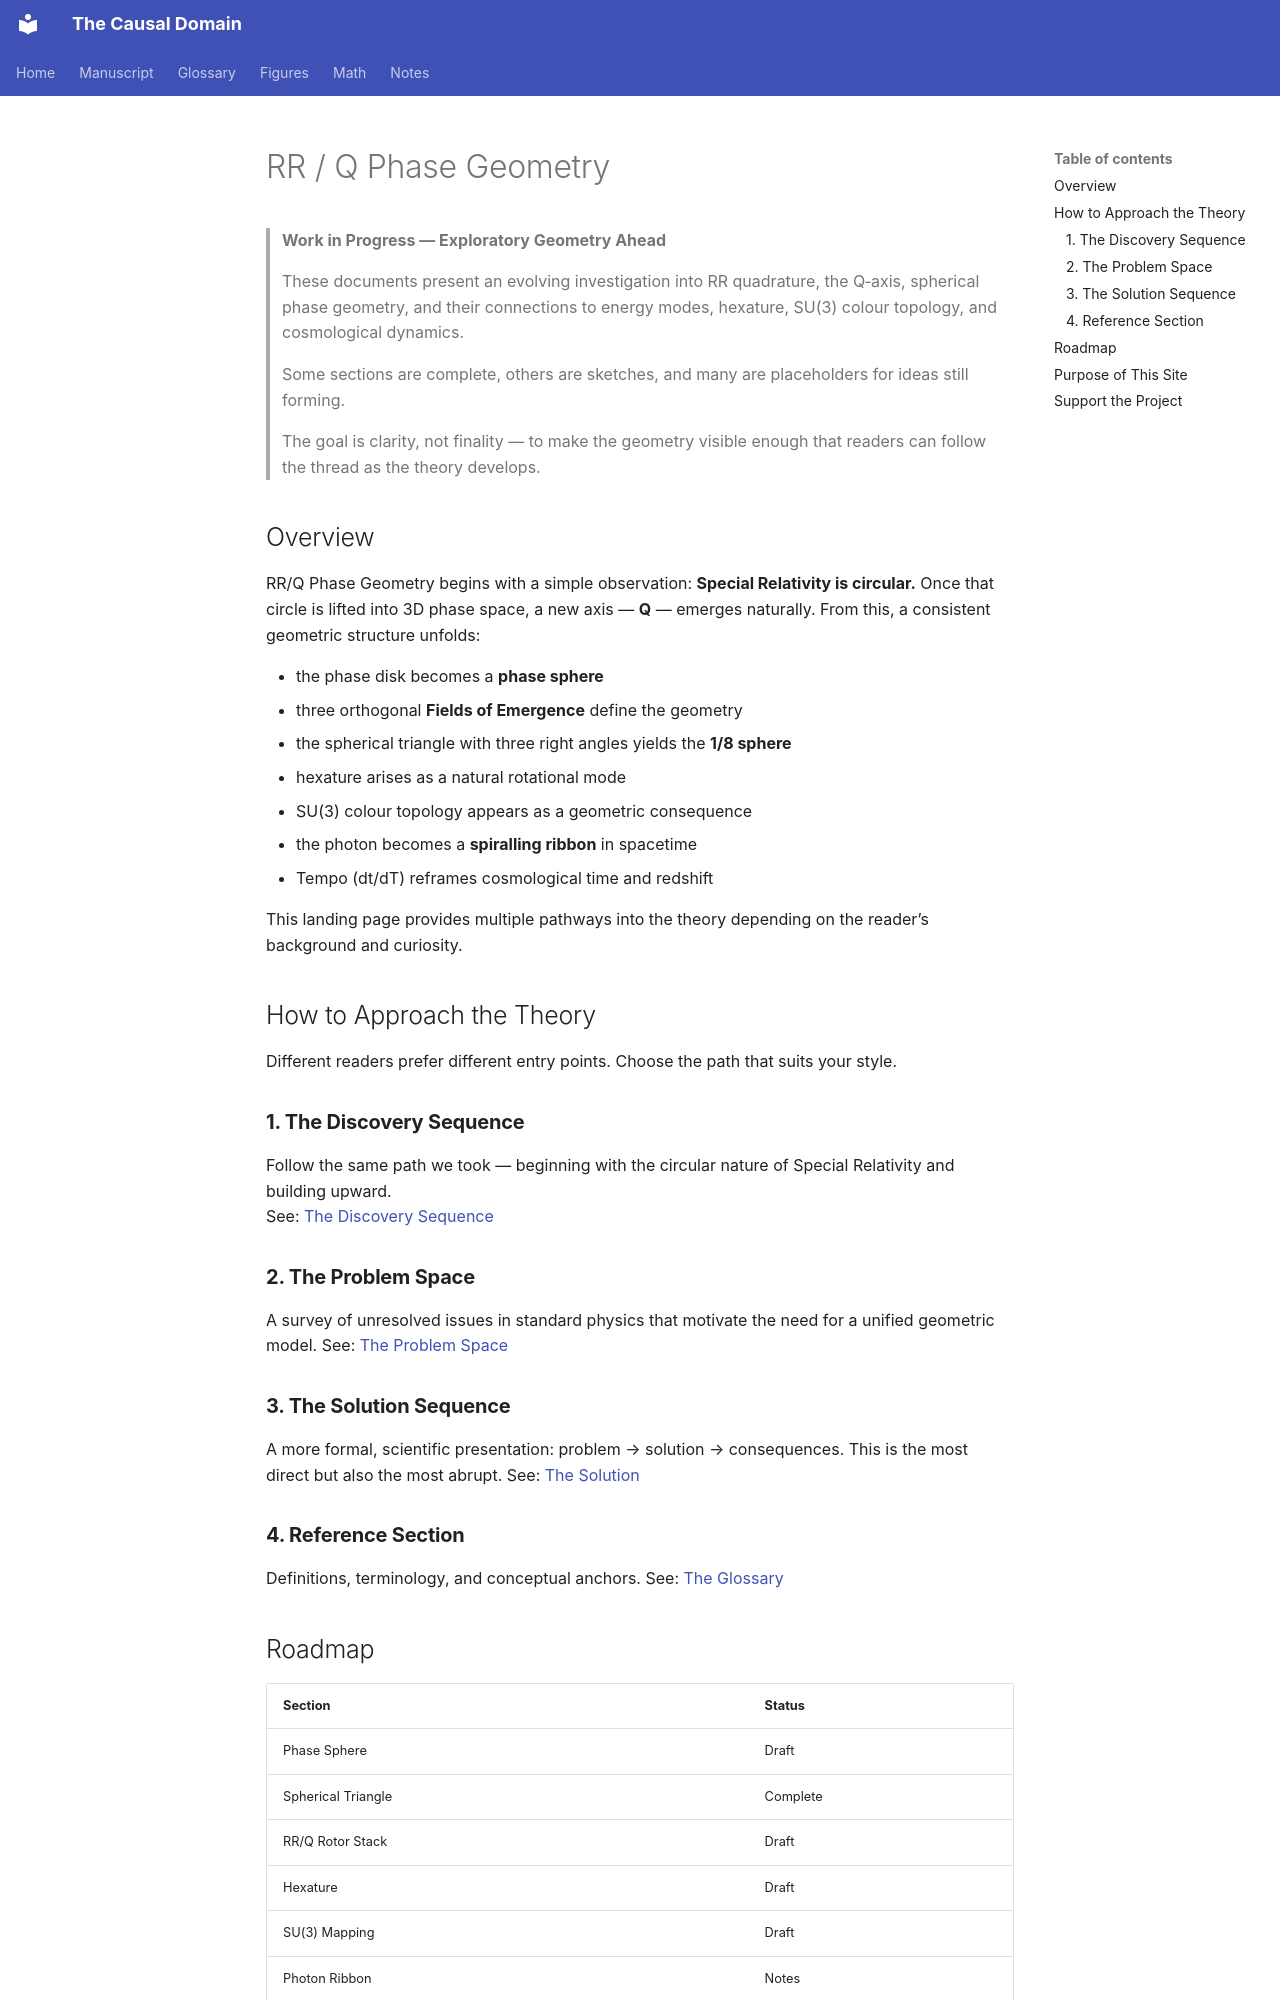

repository: Don-Lawn/The-Causal-Domain · page: manuscript/RR-QPhaseGeometry/index.html · generator: mkdocs

# RR / Q Phase Geometry

> **Work in Progress — Exploratory Geometry Ahead**
>
> These documents present an evolving investigation into RR quadrature, the Q‑axis, spherical phase geometry, and their connections to energy modes, hexature, SU(3) colour topology, and cosmological dynamics.
>
> Some sections are complete, others are sketches, and many are placeholders for ideas still forming.
>
> The goal is clarity, not finality — to make the geometry visible enough that readers can follow the thread as the theory develops.

## Overview

RR/Q Phase Geometry begins with a simple observation: **Special Relativity is circular.**   Once that circle is lifted into 3D phase space, a new axis — **Q** — emerges naturally. From this, a consistent geometric structure unfolds:

- the phase disk becomes a **phase sphere**
- three orthogonal **Fields of Emergence** define the geometry
- the spherical triangle with three right angles yields the **1/8 sphere**
- hexature arises as a natural rotational mode
- SU(3) colour topology appears as a geometric consequence
- the photon becomes a **spiralling ribbon** in spacetime
- Tempo (dt/dT) reframes cosmological time and redshift

This landing page provides multiple pathways into the theory depending on the reader’s background and curiosity.

## How to Approach the Theory

Different readers prefer different entry points. Choose the path that suits your style.

### **1. The Discovery Sequence**

Follow the same path we took — beginning with the circular nature of Special Relativity and building upward.  
See: [The Discovery Sequence](TheDiscoverySequence.md)

### **2. The Problem Space**

A survey of unresolved issues in standard physics that motivate the need for a unified geometric model. 
See: [The Problem Space](ProblemSpace.md)

### **3. The Solution Sequence**

A more formal, scientific presentation: problem → solution → consequences. This is the most direct but also the most abrupt. 
See: [The Solution](The-Solution.md)

### **4. Reference Section**

Definitions, terminology, and conceptual anchors. 
See: [The Glossary](../glossary/index.md)
